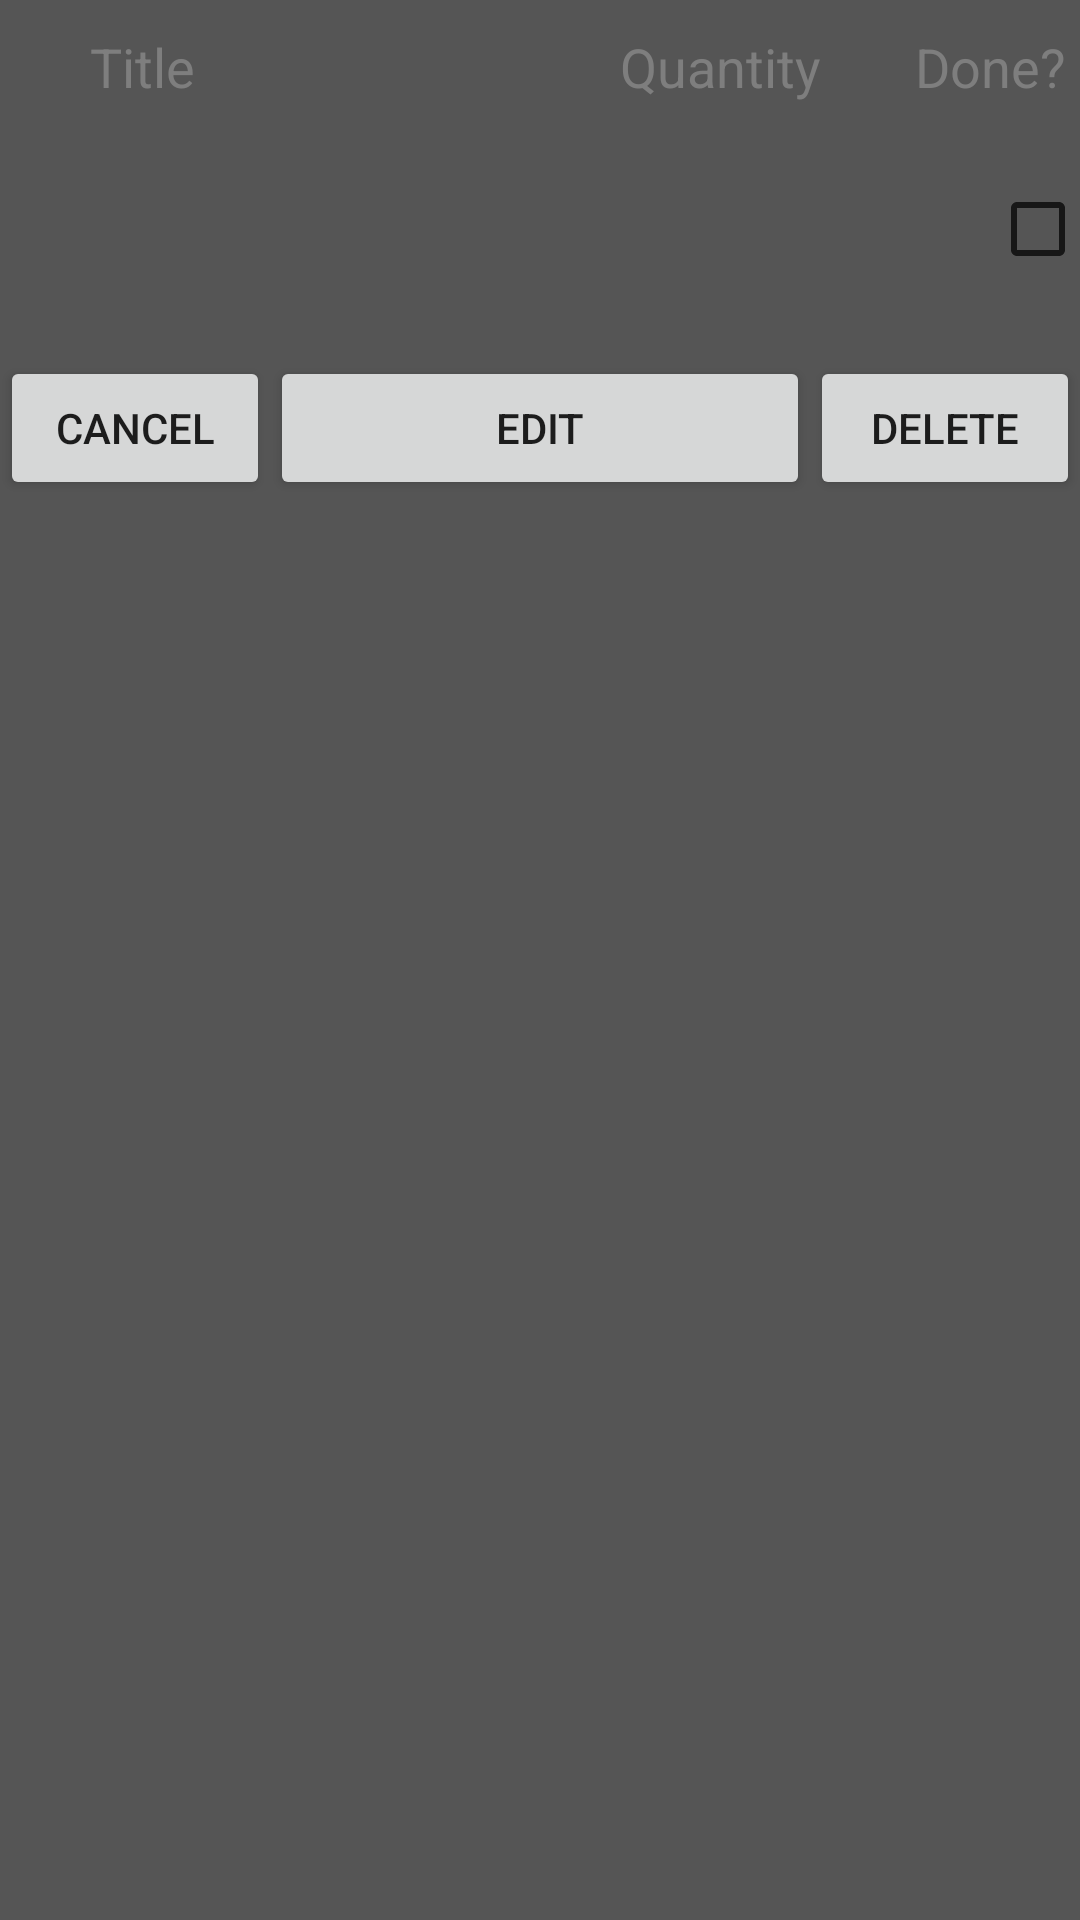

Reconstruct the res/layout file that produces this screen, plus the resources it refers to.
<!-- AndroidManifest.xml: application theme AppTheme.NoActionBar -->
<!-- res/layout/dialog_edit_item.xml -->
<?xml version="1.0" encoding="utf-8"?>
<LinearLayout xmlns:android="http://schemas.android.com/apk/res/android"
    android:layout_width="match_parent"
    android:layout_height="match_parent"
    android:background="#f555"
    android:orientation="vertical">

    <LinearLayout
        android:layout_width="match_parent"
        android:layout_height="wrap_content"
        android:orientation="horizontal"
        android:paddingTop="10dp">

        <TextView
            android:layout_width="0dp"
            android:layout_height="match_parent"
            android:layout_weight="3"
            android:background="#f555"
            android:gravity="left|center_vertical"
            android:inputType="textMultiLine"
            android:paddingLeft="30dp"
            android:text="Title"
            android:textColor="#9999"
            android:textSize="18sp" />

        <TextView
            android:layout_width="0dp"
            android:layout_height="match_parent"
            android:layout_weight="2"
            android:background="#f555"
            android:gravity="center"
            android:text="Quantity"
            android:textColor="#9999"
            android:textSize="18sp" />

        <TextView
            android:layout_width="0dp"
            android:layout_height="match_parent"
            android:layout_weight="1"
            android:background="#f555"
            android:gravity="center"
            android:text="Done?"
            android:textColor="#9999"
            android:textSize="18sp" />

    </LinearLayout>

    <LinearLayout
        android:layout_width="match_parent"
        android:layout_height="wrap_content"
        android:orientation="horizontal">

        <EditText
            android:inputType="textCapSentences|textMultiLine"
            android:id="@+id/nameItemD"
            android:layout_width="0dp"
            android:layout_height="match_parent"
            android:layout_weight="6"
            android:background="#f555"
            android:gravity="center_vertical"
            android:padding="30dp"
            android:textColor="#9999"
            android:textSize="18sp"
            />

        <EditText
            android:inputType="number|textMultiLine"
            android:id="@+id/quantityItemD"
            android:layout_width="0dp"
            android:layout_height="match_parent"
            android:layout_weight="4"
            android:background="#f555"
            android:gravity="center"
            android:padding="30dp"
            android:textColor="#9999"
            android:textSize="18sp" />

        <TextView
            android:layout_width="0dp"
            android:layout_height="match_parent"
            android:layout_weight="1" />

        <CheckBox

            android:id="@+id/checkboxItemD"
            android:layout_width="0dp"
            android:layout_height="match_parent"
            android:layout_gravity="right"
            android:layout_weight="1"
            android:background="#f555"
            android:buttonTint="@color/toolbar"
            android:focusable="false"
            android:focusableInTouchMode="false"
            android:padding="30dp"
            android:paddingRight="0dp"
            android:textColor="#9999"

            />

    </LinearLayout>

    <LinearLayout
        android:layout_width="match_parent"
        android:layout_height="wrap_content"
        android:orientation="horizontal">

        <Button
            android:id="@+id/cancel"
            android:layout_width="0dp"
            android:layout_height="match_parent"
            android:layout_weight="1"
            android:text="Cancel" />

        <Button
            android:id="@+id/edit"
            android:layout_width="0dp"
            android:layout_height="match_parent"
            android:layout_weight="2"
            android:text="Edit" />

        <Button
            android:id="@+id/delete"
            android:layout_width="0dp"
            android:layout_height="match_parent"
            android:layout_weight="1"
            android:text="Delete" />


    </LinearLayout>


</LinearLayout>
<!-- resources referenced by this layout -->
<resources>
  <color name="toolbar">#b000</color>
  <style name="AppTheme.NoActionBar" parent="AppTheme">
          <item name="windowActionBar">false</item>
          <item name="windowNoTitle">true</item>
      </style>
  <style name="AppTheme" parent="Theme.AppCompat.Light.DarkActionBar">
          
          <item name="colorPrimary">@color/colorPrimary</item>
          <item name="colorPrimaryDark">@color/colorPrimaryDark</item>
          <item name="colorAccent">@color/colorAccent</item>
      </style>
  <color name="colorPrimary">#3F51B5</color>
  <color name="colorPrimaryDark">#303F9F</color>
  <color name="colorAccent">#FF4081</color>
</resources>
